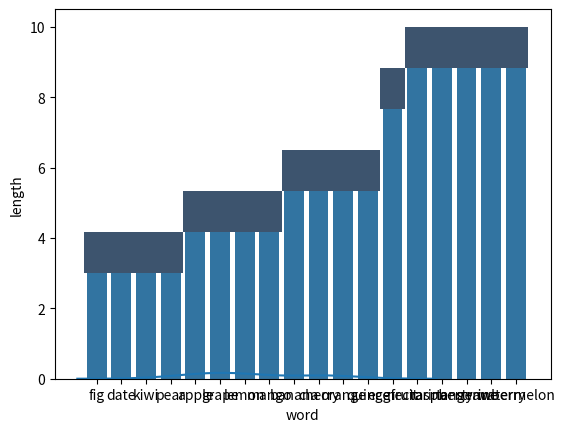

This chart was generated by the following Python code:
import pandas as pd
import seaborn as sns
import matplotlib.pyplot as plt

# Функция для подсчета длины слова
def word_length(word):
    return len(word)


words = ['apple', 'banana', 'cherry', 'date', 'eggfruit', 'fig', 'grape', 'kiwi', 'lemon', 'mango', 'nectarine', 'orange', 'pear', 'quince', 'raspberry', 'strawberry', 'tangerine', 'watermelon']

# Сортируем слова по убыванию длины
sorted_words = sorted(words, key=len, reverse=True)
print("Отсортированные слова по длине (убывание):")
print(" ".join(sorted_words))  # Вывод без квадратных скобок

# Создаём список кортежей (длина, слово) и сортируем по длине
length = [(len(word), word) for word in words]
sorted_length = sorted(length)

print("\nОтсортированный список (длина, слово):")
for length, word in sorted_length:
    print(f"{word}: {length}")  # Читаемый формат

# Создаём DataFrame с правильными именами колонок
df = pd.DataFrame(sorted_length, columns=['length', 'word'])

print("\nDataFrame с длинами слов:")
print(df)

word_length('apple')

sns.barplot(x='word', y='length', data=df)
plt.show()
sns.histplot(x='word', y='length', data=df)
plt.show()
sns.kdeplot(x='length', data=df)
plt.show()